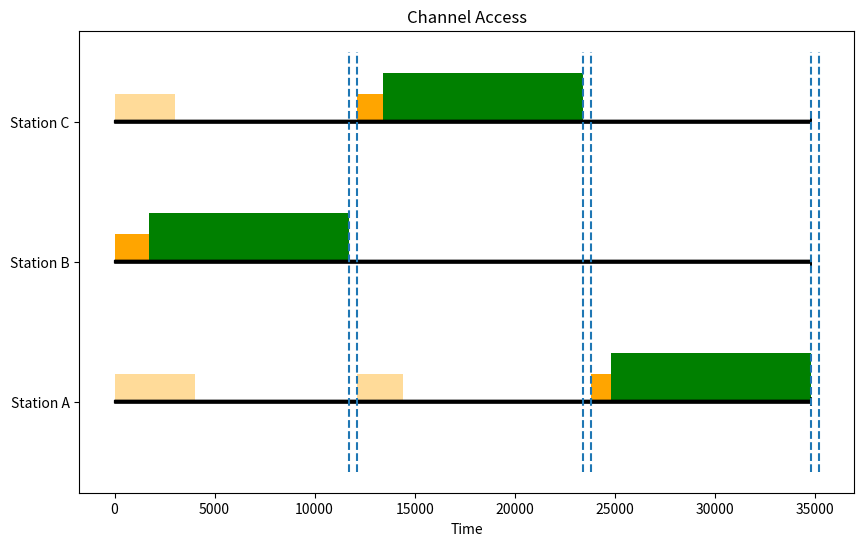

The script that saved this image:
#############################################
#                                           #
#   Random BackOff Simulation by Raavanan   #
#   Well that's it for now.                 #
#                                           #
#############################################

from random import randint
import matplotlib.pyplot as plt
import numpy as np

def begin(client):
    global next_frame,frame_len,frame_data,slot_time,end,cw_data,sta,difs,rcw_data
    nos = len(client)
    iter = 0
    while nos > 0:
        if 0 in client[0:]:
            start = np.where(client == 0)[0][0] #
            cw_data[start] = rcw_data[iter+start] 
            next_data_frame = int(cw_data[start][-1]) #setting time of next frame which is data
            end_data_frame = next_data_frame+frame_len #setting end of data frame
            end_difs = end_data_frame+difs #setting end of DIFS
            frame_data[start] = ((next_data_frame,end_data_frame))
            d_times.append(end_data_frame)
            d_times.append(end_difs)
            for _ in client:
                rcw_data.append((int(end_difs),int(end_difs)+_) if _ > 0 else (0,0)) #remain random backoff peroif of next slot
            if nos == 1:
                end = end_data_frame
            nos -=1
            iter += noc
            client[start] -= slot_time
        else:client[0:] -= slot_time


sta_name = 'ABCDEFGHIJKLMNOPQRSTUVWXYZ'
slot_time = 20
CW = 0
difs = 400
frame_len=10000
next_frame = 0
end = 0
csta = lambda quantity : [(randint(7,256) - randint(0,CW))*slot_time for _ in range(quantity)] # creating and setting random backoff peroid for Stations
noc = randint(1,26) #no of clients


while True:
    sta_data = np.array(csta(noc))
    print(sta_data)
    stations = [f'Station {_}' for _ in sta_name[:noc]]
    frame_data = [(0,0) for _ in range(len(sta_data))]
    cw_data = [(0,0) for _ in range(len(sta_data))]
    d_times = []
    sta = list(sta_data)
    sta_duplicate = set(sta_data)
    rcw_data = [(0,_)  for _ in sta]
    if len(sta) == len(sta_duplicate):
        begin(sta_data)
        break
    else:
        sta_data = np.array(csta(noc))

fig, ax = plt.subplots(figsize=(10, 6))


# Plot RCW rectangles
for i, (r_start, r_end) in enumerate(rcw_data):
    ax.broken_barh([(r_start, r_end - r_start)], (i%noc, 0.2), facecolor='orange' ,alpha=0.4)

# Plot FRAME rectangles
for i, (f_start, f_end) in enumerate(frame_data):
    ax.broken_barh([(f_start, f_end - f_start)], (i, 0.35), facecolor='green')

# Plot DEFER rectangles
for i, (d_start, d_end) in enumerate(cw_data):
    ax.broken_barh([(d_start, d_end - d_start)], (i, 0.2), facecolor='orange')

# Add DIFS markers
for d in d_times:
    ax.vlines(d, ymin=-0.5, ymax=len(stations) - 0.5, linestyles='dashed')
    
for x in range(len(stations)):
    ax.arrow(0,x,end,0,width=0.02,color='black')

# Customize the plot
ax.set_yticks(range(len(stations)))
ax.set_yticklabels(stations)
ax.set_xlabel('Time')
ax.set_title('Channel Access')
#ax.set_xticks([])

plt.show()
#plt.savefig('Figure_1.png')


